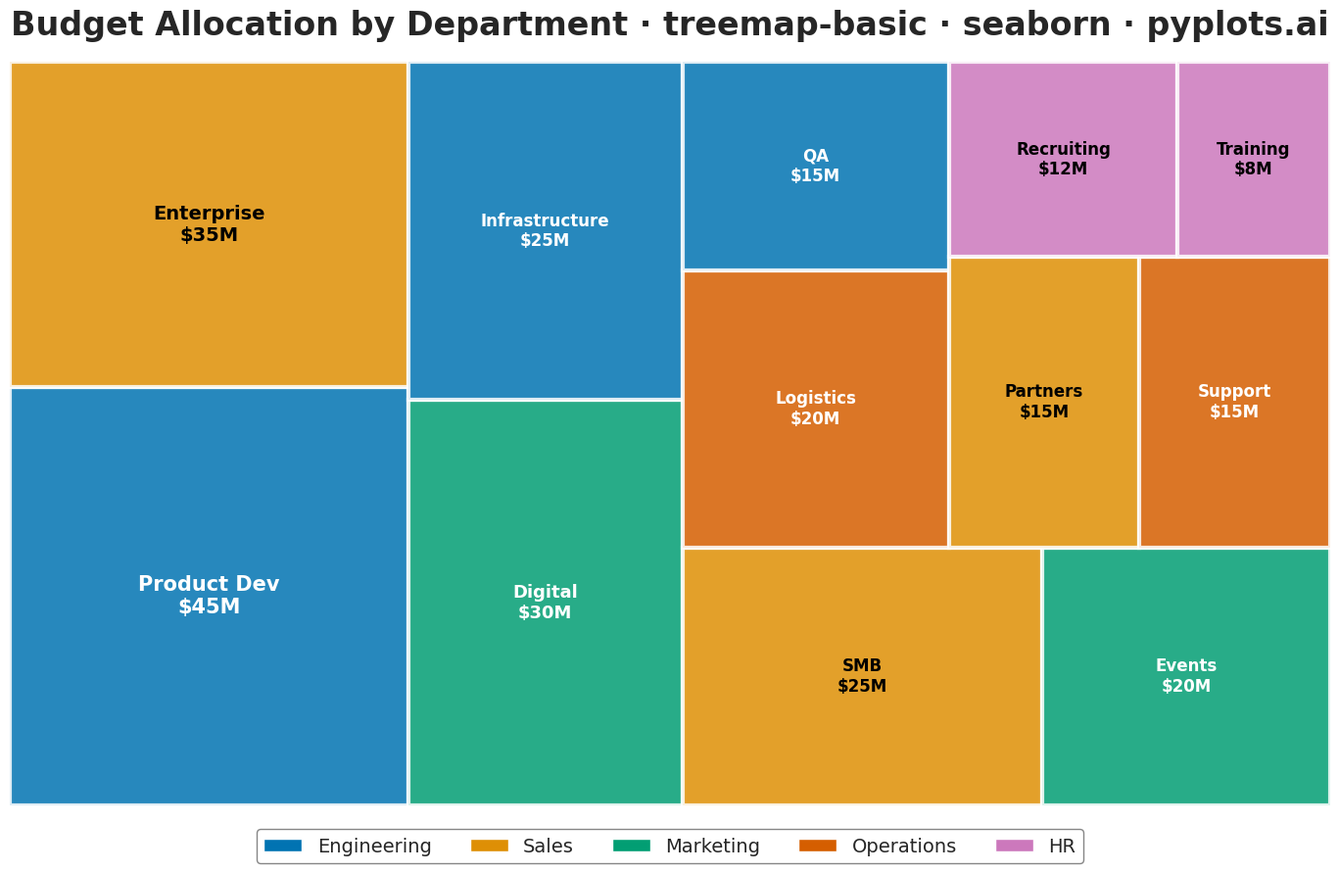

Source code (Python):
""" pyplots.ai
treemap-basic: Basic Treemap
Library: seaborn 0.13.2 | Python 3.13.11
Quality: 85/100 | Created: 2025-12-24
"""

import matplotlib.pyplot as plt
import seaborn as sns
from matplotlib.patches import Patch, Rectangle


# Set seaborn style for clean aesthetics
sns.set_style("white")

# Data - Budget allocation by department and project (sorted by value descending)
data = [
    ("Engineering", "Product Dev", 45),
    ("Sales", "Enterprise", 35),
    ("Marketing", "Digital", 30),
    ("Engineering", "Infrastructure", 25),
    ("Sales", "SMB", 25),
    ("Marketing", "Events", 20),
    ("Operations", "Logistics", 20),
    ("Engineering", "QA", 15),
    ("Sales", "Partners", 15),
    ("Operations", "Support", 15),
    ("HR", "Recruiting", 12),
    ("HR", "Training", 8),
]

categories = [d[0] for d in data]
subcategories = [d[1] for d in data]
values = [d[2] for d in data]

# Use seaborn color palette for main categories
unique_categories = ["Engineering", "Sales", "Marketing", "Operations", "HR"]
palette = sns.color_palette("colorblind", n_colors=len(unique_categories))
category_colors = dict(zip(unique_categories, palette, strict=True))

# Normalize values to fill a 160x90 area (matching figsize aspect ratio)
total = sum(values)
width, height = 160, 90
normalized = [v / total * width * height for v in values]

# Squarify algorithm - compute rectangle positions
rects = []
remaining = list(zip(normalized, range(len(normalized)), strict=True))
x, y, w, h = 0, 0, width, height

while remaining:
    strip_items = []
    strip_area = 0

    if w >= h:
        # Vertical strip
        for area, idx in remaining:
            strip_items.append((area, idx))
            strip_area += area
            strip_width = strip_area / h
            if len(strip_items) > 1:
                aspects = [
                    max(strip_width / (a / strip_width), (a / strip_width) / strip_width) for a, _ in strip_items
                ]
                prev_area = strip_area - area
                if prev_area > 0:
                    prev_width = prev_area / h
                    prev_aspects = [
                        max(prev_width / (a / prev_width), (a / prev_width) / prev_width) for a, _ in strip_items[:-1]
                    ]
                    if max(aspects) > max(prev_aspects):
                        strip_items.pop()
                        strip_area -= area
                        break
        strip_width = strip_area / h if h > 0 else 0
        cy = y
        for area, idx in strip_items:
            rect_h = area / strip_width if strip_width > 0 else 0
            rects.append((x, cy, strip_width, rect_h, idx))
            cy += rect_h
        x += strip_width
        w -= strip_width
    else:
        # Horizontal strip
        for area, idx in remaining:
            strip_items.append((area, idx))
            strip_area += area
            strip_height = strip_area / w
            if len(strip_items) > 1:
                aspects = [
                    max(strip_height / (a / strip_height), (a / strip_height) / strip_height) for a, _ in strip_items
                ]
                prev_area = strip_area - area
                if prev_area > 0:
                    prev_height = prev_area / w
                    prev_aspects = [
                        max(prev_height / (a / prev_height), (a / prev_height) / prev_height)
                        for a, _ in strip_items[:-1]
                    ]
                    if max(aspects) > max(prev_aspects):
                        strip_items.pop()
                        strip_area -= area
                        break
        strip_height = strip_area / w if w > 0 else 0
        cx = x
        for area, idx in strip_items:
            rect_w = area / strip_height if strip_height > 0 else 0
            rects.append((cx, y, rect_w, strip_height, idx))
            cx += rect_w
        y += strip_height
        h -= strip_height

    placed_indices = {idx for _, idx in strip_items}
    remaining = [(a, i) for a, i in remaining if i not in placed_indices]

# Create plot (4800x2700 px at 300 dpi)
fig, ax = plt.subplots(figsize=(16, 9))

# Draw rectangles
for rx, ry, rw, rh, idx in rects:
    color = category_colors[categories[idx]]
    rect = Rectangle((rx, ry), rw, rh, facecolor=color, edgecolor="white", linewidth=3, alpha=0.85)
    ax.add_patch(rect)

    # Add label for larger rectangles
    area = rw * rh
    if area > 150:
        # Determine text color based on luminance
        r_val, g_val, b_val = color[:3]
        luminance = 0.299 * r_val + 0.587 * g_val + 0.114 * b_val
        text_color = "white" if luminance < 0.5 else "black"
        fontsize = min(18, max(12, int(area**0.35)))

        label = f"{subcategories[idx]}\n${values[idx]}M"
        ax.text(
            rx + rw / 2,
            ry + rh / 2,
            label,
            ha="center",
            va="center",
            fontsize=fontsize,
            fontweight="bold",
            color=text_color,
        )

# Set axis limits and remove axes
ax.set_xlim(0, width)
ax.set_ylim(0, height)
ax.axis("off")
ax.set_aspect("equal")

# Title
ax.set_title(
    "Budget Allocation by Department · treemap-basic · seaborn · pyplots.ai", fontsize=24, fontweight="bold", pad=20
)

# Legend for categories using seaborn palette colors
legend_handles = [Patch(facecolor=category_colors[cat], label=cat, edgecolor="white") for cat in unique_categories]
ax.legend(
    handles=legend_handles,
    loc="upper center",
    fontsize=14,
    framealpha=0.95,
    edgecolor="gray",
    ncol=5,
    bbox_to_anchor=(0.5, -0.02),
)

plt.tight_layout()
plt.savefig("plot.png", dpi=300, bbox_inches="tight", facecolor="white")
